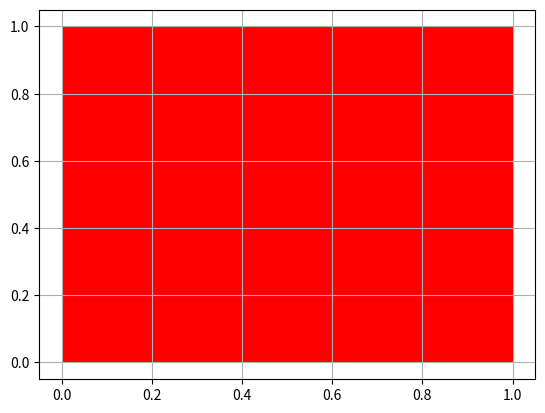

Source code (Python):
import numpy as np
import matplotlib.pyplot as plt
from matplotlib import animation, rc
import matplotlib.ticker as ticker


class Grid(object):
    def __init__(self, initial, w, h):
        self.state = initial

        self.fig, self.ax = plt.subplots()
        self.line, = self.ax.plot([], [], lw=2)
        self.w = w
        self.h = h

        self.arm = plt.Rectangle((0, 0), 1, 1, fc='r')
        plt.gca().add_patch(self.arm)
    
    # initialization function: plot the background of each frame
    def init(self):
        self.ax.set_xlim(( 0, self.w))
        self.ax.set_ylim(( 0, self.h))
        loc = ticker.MultipleLocator(1)
        self.ax.xaxis.set_major_locator(loc)
        self.ax.yaxis.set_major_locator(loc)
        return (self.line,)
    
    def step(self):
        # TODO: Game of Life implementation goes here
        # Either assign a new value to self.state, or modify it
        return None


    def plot_step(self, i):
        self.step()
        x, y = self.arm.xy
        self.arm.xy = ((x+1) % self.w, (y+1) % self.h) 
        return (self.line,)

    def play(self):
        anim = animation.FuncAnimation(self.fig, self.plot_step, init_func=self.init, frames=50, interval=200)        
        plt.grid(True)
        plt.show()



initial = [(0,0), (0,1), (0,2)]
grid = Grid(initial, 10, 10)

grid.play()